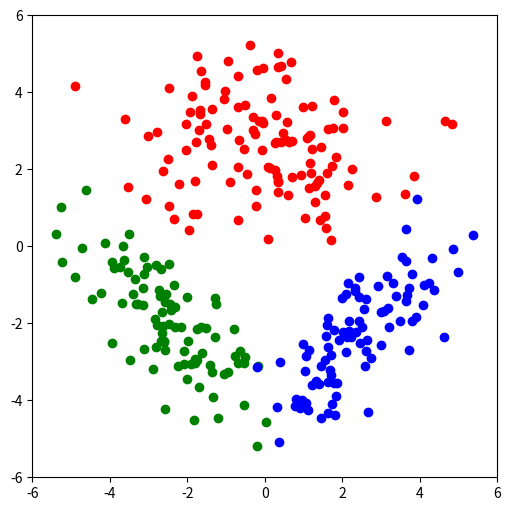

Generate this figure with matplotlib:
import math
import matplotlib.pyplot as plt
import numpy as np
import time


def mean_estimate(data_points):
    d_features = len(data_points[0])
    N_data_points = len(data_points)
    means = []
    for i in range(d_features):
        mean = sum(data_points[:, i]) / N_data_points
        means.append(mean)

    return np.array(means)


def cov_estimate(data_points):
    N_data_points = len(data_points)
    d_features = len(data_points[0])
    means = mean_estimate(data_points)
    Cov = []

    for r in range(d_features):
        cov_row = []
        for c in range(d_features):
            S_ij = sum( ((data_points[:, r] - means[r]) * (data_points[:, c] - means[c])) ) / N_data_points
            cov_row.append(S_ij)
        Cov.append(cov_row)

    return np.array(Cov)


def prior_estimate(multiple_class_data_points):
    no_of_points = 0
    priors = []
    for i in range(len(multiple_class_data_points)):
        no_of_points += len(multiple_class_data_points[i])
    for i in range(len(multiple_class_data_points)):
        priors.append(len(multiple_class_data_points[i]) / no_of_points)

    return np.array(priors)


def calculate_score(data_points, mean, cov, prior):
    g_score_array = []
    data_count = len(data_points)


    for i in range(data_count):
        print(data_points[i])
        difference = data_points[i] - mean
        first_term = np.sqrt(1 / (2 * math.pi * np.linalg.det(cov)))
        second_term = np.e ** (-0.5 * np.matmul(np.matmul(difference, np.linalg.inv(cov)), difference.T))
        class_conditional = first_term * second_term
        g_score = np.log(class_conditional * prior)
        g_score_array.append(g_score)
    # print(np.array(g_score_array))
    return g_score_array


def calculate_discriminant(data_points, mean, cov, prior):
    g_i_array = []
    for k in range(len(data_points)):
        x = data_points
        W_i = -0.5 * np.linalg.inv(cov)
        w_i = np.matmul(np.linalg.inv(cov), mean)
        w_i0 = -0.5 * np.matmul(mean.T, np.linalg.inv(cov)) - 0.5 * np.log(np.linalg.det(cov)) + np.log(prior)
        g_i = (np.matmul(np.matmul(x.T, W_i), x)) + np.matmul(w_i.T, x) + w_i0
        g_i_array.append(g_i)
    # (np.array(g_i_array).shape)
    return np.array(g_i_array)


def create_disc_line(means, covs, priors):
    disc = []
    number_of_mesh = 10
    x1_interval = np.linspace(-6, 6, number_of_mesh)
    x2_interval = np.linspace(-6, 6, number_of_mesh)
    x1_grid, x2_grid = np.meshgrid(x1_interval, x2_interval)
    for i in range(number_of_mesh):
        predicted_class = -1
        for j in range(number_of_mesh):
            point_to_check = np.array([x1_grid[i, j], x2_grid[i, j]])
            point_to_check = point_to_check.reshape(point_to_check.shape[0], -1)
            # print(point_to_check)
            score_array = [0] * 3
            score_array[0] = calculate_score(point_to_check, means[0], covs[0], priors[0])
            score_array[1] = calculate_score(point_to_check, means[1], covs[1], priors[1])
            score_array[2] = calculate_score(point_to_check, means[2], covs[2], priors[2])
            # print(score_array)
            if predicted_class == -1:
                predicted_class = score_array.index(max(score_array))
            else:
                old_predicted_class = predicted_class
                predicted_class = score_array.index(max(score_array))
                if old_predicted_class != predicted_class:
                    disc.append(point_to_check)
            # print(predicted_class)
    return disc


np.random.seed(101)

class_means = np.array([[0, 2.5], [-2.5, -2], [2.5, -2]])
class_deviations = np.array([[[3.2, 0.0], [0.0, 1.2]], [[1.2, -0.8], [-0.8, 1.2]], [[1.2, 0.8], [0.8, 1.2]]])
class_sizes = np.array([120, 90, 90])

points = []

for i in range(3):
    points.append(np.array(np.random.multivariate_normal(class_means[i], class_deviations[i], class_sizes[i])))

mean_estimates = [mean_estimate(points[0]), mean_estimate(points[1]), mean_estimate(points[2])]
cov_estimates = [cov_estimate(points[0]), cov_estimate(points[1]), cov_estimate(points[1])]
class_priors = prior_estimate(points)

confusion_matrix = np.zeros((3, 3))

for i in range(3):
    scores = np.zeros((3, len(points[i])))
    scores[0] = calculate_score(points[i], mean_estimates[0], cov_estimates[0], class_priors[0])
    scores[1] = calculate_score(points[i], mean_estimates[1], cov_estimates[1], class_priors[1])
    scores[2] = calculate_score(points[i], mean_estimates[2], cov_estimates[2], class_priors[2])
    scores = scores.argmax(axis=0)
    confusion_matrix[i][0] = (scores == 0).sum()
    confusion_matrix[i][1] = (scores == 1).sum()
    confusion_matrix[i][2] = (scores == 2).sum()
print(confusion_matrix)
# print(calculate_discriminant(points[0], mean_estimates[0], cov_estimates[0], class_priors[0]))

# mesh = np.zeros((len(x1_interval), len(x2_interval), 2))
#
# discriminant = np.zeros((1, 2))
# prev_mesh_score = np.zeros(2, )
# for x1 in range(len(x1_interval)):
#     for x2 in range(len(x2_interval)):
#         mesh[x1][x2] = [x1_interval[x1], x2_interval[x2]]
#         mesh_score = np.zeros((3, 2))
#         # mesh_score[0] = calculate_score(mesh[x1][x2], mean_estimates[0], cov_estimates[0], class_priors[0])
#         # mesh_score[1] = calculate_score(mesh[x1][x2], mean_estimates[1], cov_estimates[1], class_priors[1])
#         # mesh_score[2] = calculate_score(mesh[x1][x2], mean_estimates[2], cov_estimates[2], class_priors[2])


plt.figure(figsize=(6, 6))
# discs = create_disc_line(mean_estimates, cov_estimates, class_priors)
# zip_array = list(zip(*discs))
# x1_array = list(x[0] for x in zip_array[0])
# x2_array = list(x[0] for x in zip_array[1])

# plt.plot(x1_array, x2_array, 'ko')
# plt.plot(discriminant[:, 1], discriminant[:, 0], 'ko', markersize=3)
# plt.plot(mesh[:, :, 0], mesh[:, :, 1], 'ko', markersize=5)
plt.plot(points[0][:, 0], points[0][:, 1], 'ro')
plt.plot(points[1][:, 0], points[1][:, 1], 'go')
plt.plot(points[2][:, 0], points[2][:, 1], 'bo')
plt.ylim([-6, 6])
plt.xlim([-6, 6])
plt.show()
